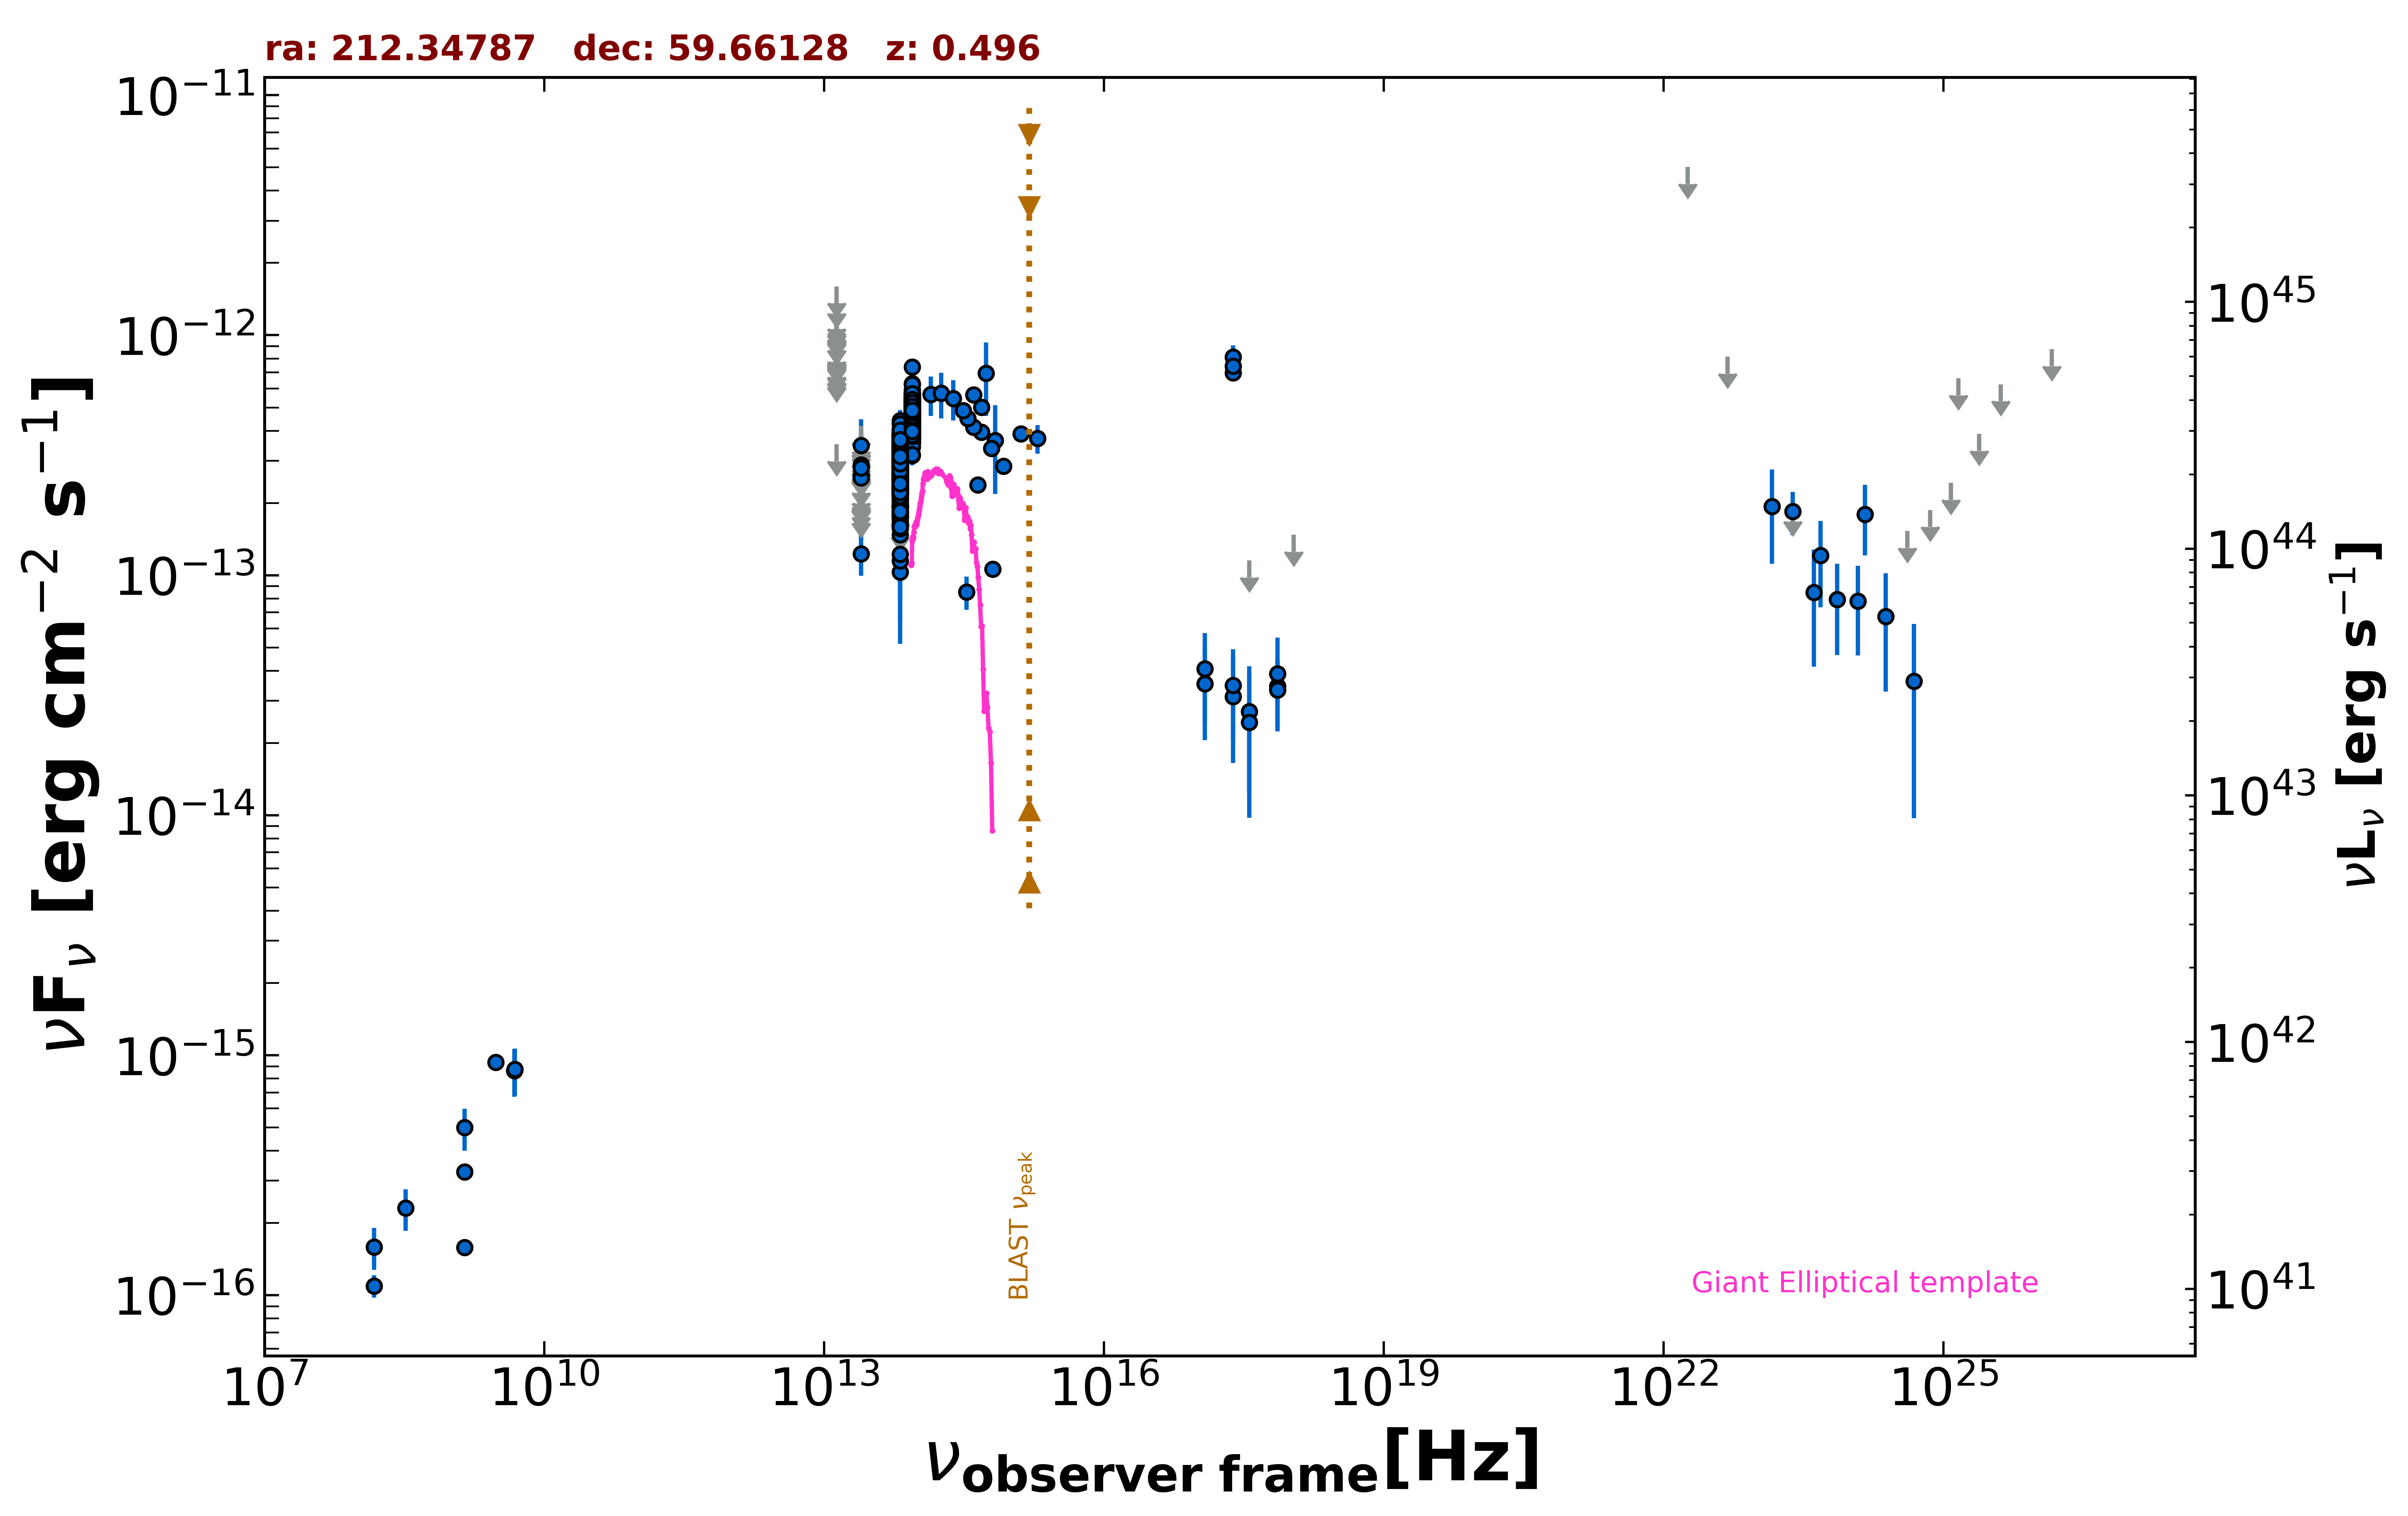

Data behind this chart, as committed beside it:
freq., flux, err_flux, MJD_start, MJD_end, flag, catalog, reference
1.400e+09, 1.583e-16, 1.950e-18, 55000, 55000, , FIRST, White et al. 1997  ApJ  475 479
1.400e+09, 3.262e-16, 2.000e-18, 55000, 55000, , FIRST, White et al. 1997  ApJ  475 479
3.000e+09, 9.341e-16, 4.320e-17, 55000, 55000, , VLASSQL, Gordon et al. 2021  ApJS  255  30
2.418e+17, 8.111e-13, 9.455e-14, 55000, 55000, , RASS, Boller et al. 2016  A&A  103  1
2.418e+17, 6.975e-13, 2.765e-14, 55000, 55000, , WGACAT, White et al. 2000  VizieR  IX/31/wgacat
2.418e+17, 3.121e-14, 1.473e-14, 55637, 55700, , 1OUSX, Giommi et al. in preparation
1.209e+17, 3.535e-14, 1.482e-14, 55637, 55700, , 1OUSX, Giommi et al. in preparation
3.627e+17, 2.707e-14, 1.464e-14, 55637, 55700, , 1OUSX, Giommi et al. in preparation
7.253e+17, 3.455e-14, 1.091e-14, 55637, 55700, , 1OUSX, Giommi et al. in preparation
1.088e+18, 1.474e-13, 0.000e+00, 55637, 55700, UL, 1OUSX, Giommi et al. in preparation
7.253e+17, 3.333e-14, 1.097e-14, 55000, 55000, , 2SXPS, Evans et al. 2020  ApJS  247  54
1.209e+17, 4.082e-14, 1.660e-14, 55000, 55000, , 2SXPS, Evans et al. 2020  ApJS  247  54
3.627e+17, 2.443e-14, 1.467e-14, 55000, 55000, , 2SXPS, Evans et al. 2020  ApJS  247  54
2.418e+17, 7.440e-13, 5.620e-14, 55000, 55000, , IPC2E, Harris et al. 1990  VizieR  IX/13/2e
1.500e+08, 1.095e-16, 1.170e-17, 55000, 55000, , TGSS150, Intema et al. 2017  A&A  598  A781
4.800e+09, 8.640e-16, 1.920e-16, 55000, 55000, , GB6, Gregory et al. 1996  ApJS  103  427
1.389e+14, 5.677e-13, 1.062e-13, 55000, 55000, , 2MASS, Skrutskie et al. 2006  AJ  131  1163
1.804e+14, 5.740e-13, 1.236e-13, 55000, 55000, , 2MASS, Skrutskie et al. 2006  AJ  131  1163
2.427e+14, 5.456e-13, 1.046e-13, 55000, 55000, , 2MASS, Skrutskie et al. 2006  AJ  131  1163
8.817e+13, 3.992e-13, 2.250e-15, 55000, 55000, , UNWISE, Schlafly et al. 2019  ApJS  240  30
6.517e+13, 2.815e-13, 2.850e-15, 55000, 55000, , UNWISE, Schlafly et al. 2019  ApJS  240  30
8.817e+13, 4.644e-13, 1.155e-14, 55000, 55000, , WISE, Wright et al. 2010  AJ  140  1868
6.517e+13, 2.991e-13, 8.550e-15, 55000, 55000, , WISE, Wright et al. 2010  AJ  140  1868
2.498e+13, 1.231e-13, 2.360e-14, 55000, 55000, , WISE, Wright et al. 2010  AJ  140  1868
1.363e+13, 3.509e-13, 0.000e+00, 55000, 55000, UL, WISE, Wright et al. 2010  AJ  140  1868
8.817e+13, 4.007e-13, 2.810e-14, 56813, 56813, , NEOWISE, Mainzer et al. 2014  ApJ  792  30
6.517e+13, 2.693e-13, 3.680e-14, 56813, 56813, , NEOWISE, Mainzer et al. 2014  ApJ  792  30
8.817e+13, 4.627e-13, 3.670e-14, 56812, 56812, , NEOWISE, Mainzer et al. 2014  ApJ  792  30
6.517e+13, 2.422e-13, 3.355e-14, 56812, 56812, , NEOWISE, Mainzer et al. 2014  ApJ  792  30
8.817e+13, 4.576e-13, 2.995e-14, 56813, 56813, , NEOWISE, Mainzer et al. 2014  ApJ  792  30
6.517e+13, 2.870e-13, 3.790e-14, 56813, 56813, , NEOWISE, Mainzer et al. 2014  ApJ  792  30
8.817e+13, 4.721e-13, 2.740e-14, 56812, 56812, , NEOWISE, Mainzer et al. 2014  ApJ  792  30
6.517e+13, 3.748e-13, 3.770e-14, 56812, 56812, , NEOWISE, Mainzer et al. 2014  ApJ  792  30
8.817e+13, 5.008e-13, 4.480e-14, 56813, 56813, , NEOWISE, Mainzer et al. 2014  ApJ  792  30
6.517e+13, 2.920e-13, 3.665e-14, 56813, 56813, , NEOWISE, Mainzer et al. 2014  ApJ  792  30
8.817e+13, 4.500e-13, 3.025e-14, 56813, 56813, , NEOWISE, Mainzer et al. 2014  ApJ  792  30
6.517e+13, 2.886e-13, 3.490e-14, 56813, 56813, , NEOWISE, Mainzer et al. 2014  ApJ  792  30
8.817e+13, 4.674e-13, 2.845e-14, 56812, 56812, , NEOWISE, Mainzer et al. 2014  ApJ  792  30
6.517e+13, 2.673e-13, 3.755e-14, 56812, 56812, , NEOWISE, Mainzer et al. 2014  ApJ  792  30
8.817e+13, 4.492e-13, 3.605e-14, 56812, 56812, , NEOWISE, Mainzer et al. 2014  ApJ  792  30
6.517e+13, 2.763e-13, 5.430e-14, 56812, 56812, , NEOWISE, Mainzer et al. 2014  ApJ  792  30
8.817e+13, 5.013e-13, 3.185e-14, 56813, 56813, , NEOWISE, Mainzer et al. 2014  ApJ  792  30
6.517e+13, 2.958e-13, 5.120e-14, 56813, 56813, , NEOWISE, Mainzer et al. 2014  ApJ  792  30
8.817e+13, 4.298e-13, 2.535e-14, 56812, 56812, , NEOWISE, Mainzer et al. 2014  ApJ  792  30
6.517e+13, 3.173e-13, 3.280e-14, 56812, 56812, , NEOWISE, Mainzer et al. 2014  ApJ  792  30
8.817e+13, 5.078e-13, 2.620e-14, 56812, 56812, , NEOWISE, Mainzer et al. 2014  ApJ  792  30
6.517e+13, 3.590e-13, 3.740e-14, 56812, 56812, , NEOWISE, Mainzer et al. 2014  ApJ  792  30
8.817e+13, 4.989e-13, 2.665e-14, 56812, 56812, , NEOWISE, Mainzer et al. 2014  ApJ  792  30
6.517e+13, 2.886e-13, 3.705e-14, 56812, 56812, , NEOWISE, Mainzer et al. 2014  ApJ  792  30
8.817e+13, 5.073e-13, 3.460e-14, 56812, 56812, , NEOWISE, Mainzer et al. 2014  ApJ  792  30
6.517e+13, 3.158e-13, 4.235e-14, 56812, 56812, , NEOWISE, Mainzer et al. 2014  ApJ  792  30
8.817e+13, 4.743e-13, 2.625e-14, 56812, 56812, , NEOWISE, Mainzer et al. 2014  ApJ  792  30
6.517e+13, 3.283e-13, 3.605e-14, 56812, 56812, , NEOWISE, Mainzer et al. 2014  ApJ  792  30
8.817e+13, 4.674e-13, 2.930e-14, 56813, 56813, , NEOWISE, Mainzer et al. 2014  ApJ  792  30
6.517e+13, 2.820e-13, 3.485e-14, 56813, 56813, , NEOWISE, Mainzer et al. 2014  ApJ  792  30
8.817e+13, 4.805e-13, 2.700e-14, 56812, 56812, , NEOWISE, Mainzer et al. 2014  ApJ  792  30
6.517e+13, 1.696e-13, 0.000e+00, 56812, 56812, UL, NEOWISE, Mainzer et al. 2014  ApJ  792  30
8.817e+13, 5.115e-13, 2.830e-14, 56812, 56812, , NEOWISE, Mainzer et al. 2014  ApJ  792  30
6.517e+13, 2.902e-13, 4.400e-14, 56812, 56812, , NEOWISE, Mainzer et al. 2014  ApJ  792  30
8.817e+13, 4.374e-13, 2.860e-14, 56813, 56813, , NEOWISE, Mainzer et al. 2014  ApJ  792  30
... 1,185 more rows
